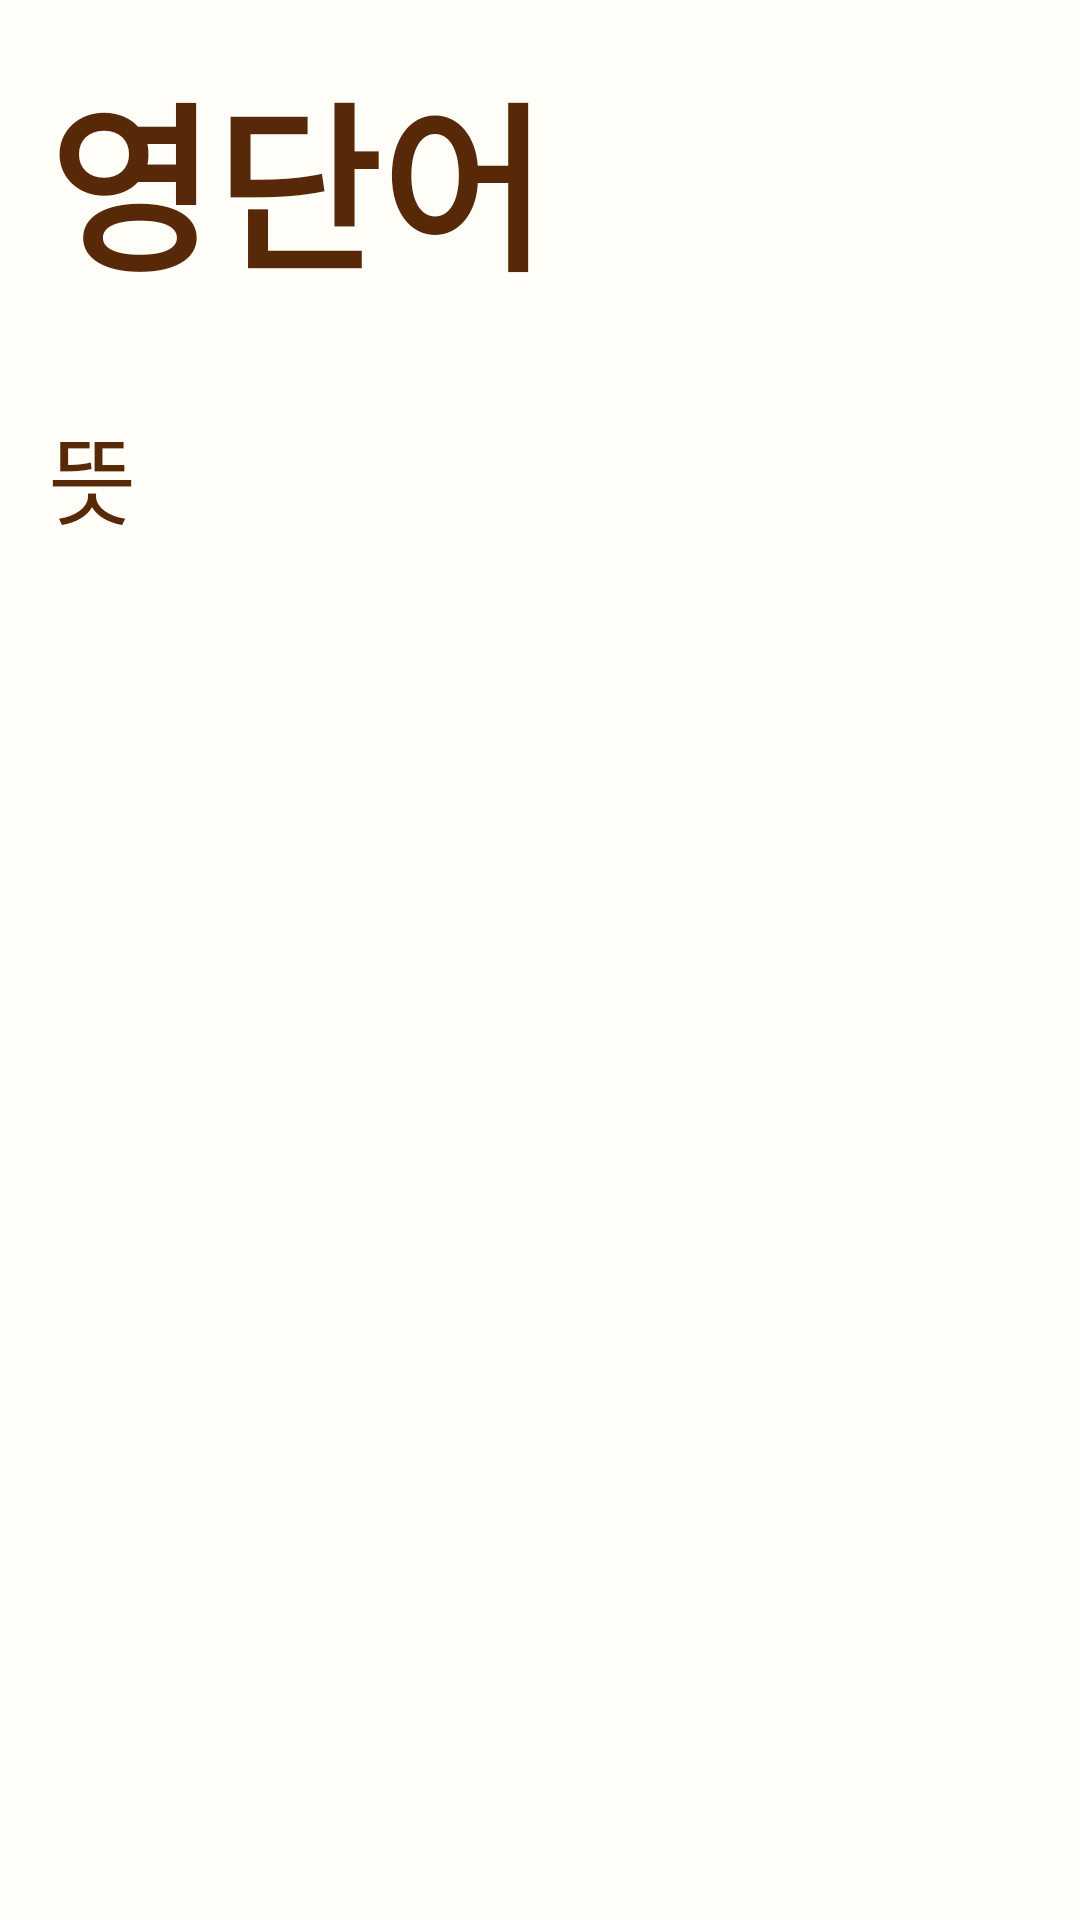

Reconstruct the res/layout file that produces this screen, plus the resources it refers to.
<!-- AndroidManifest.xml: application theme Theme.Voca -->
<!-- res/layout/activity_list_view_dialog.xml -->
<?xml version="1.0" encoding="utf-8"?>
<RelativeLayout xmlns:android="http://schemas.android.com/apk/res/android"
    android:layout_width="match_parent"
    android:layout_height="match_parent"
>

    <TextView
        android:id="@+id/list_dialog_word"
        android:layout_width="wrap_content"
        android:layout_height="wrap_content"
        android:layout_marginLeft="16dp"
        android:layout_marginTop="16dp"
        android:text="영단어"
        android:textSize="60dp"
        android:textStyle="bold" />

    <ImageButton
        android:id="@+id/list_dialog_tts"
        android:layout_width="16dp"
        android:layout_height="16dp"
        android:scaleType="fitCenter"
        android:layout_marginStart="16dp"
        android:layout_marginTop="64dp"
        android:layout_toEndOf="@id/list_dialog_word"
        android:background="@android:color/transparent"
        android:scaleX="1.5"
        android:scaleY="1.5"
        android:src="@drawable/ic_baseline_headset_24" />

    <TextView
        android:id="@+id/list_dialog_mean"
        android:layout_width="wrap_content"
        android:layout_height="wrap_content"
        android:text="뜻"
        android:textSize="32dp"
        android:layout_below="@id/list_dialog_word"
        android:layout_alignLeft="@id/list_dialog_word"
        android:layout_marginTop="32dp"/>



</RelativeLayout>
<!-- resources referenced by this layout -->
<resources>
  <style name="Theme.Voca" parent="Theme.MaterialComponents.Light.DarkActionBar">
          
          <item name="colorPrimary">@color/primary_color</item>
          <item name="colorPrimaryVariant">@color/primary_color</item>
          <item name="colorOnPrimary">@color/primary_text_color</item>
          
          <item name="colorSecondary">@color/dark_brown</item>
          <item name="colorSecondaryVariant">@color/dark_brown</item>
          <item name="colorOnSecondary">@color/black</item>
          
          <item name="android:statusBarColor" tools:targetApi="l">@color/statusbar_color</item>
          
          <item name="android:textColor">@color/primary_text_color</item>
          <item name="android:windowBackground">@color/background_color</item>
          <item name="actionBarTheme">@color/primary_color</item>
      </style>
  <color name="primary_color">#FFFDB872</color>
  <color name="primary_text_color">#FF582908</color>
  <color name="dark_brown">#FF582908</color>
  <color name="black">#FF000000</color>
  <color name="statusbar_color">#ED9841</color>
  <color name="background_color">#FFFDF8</color>
</resources>
